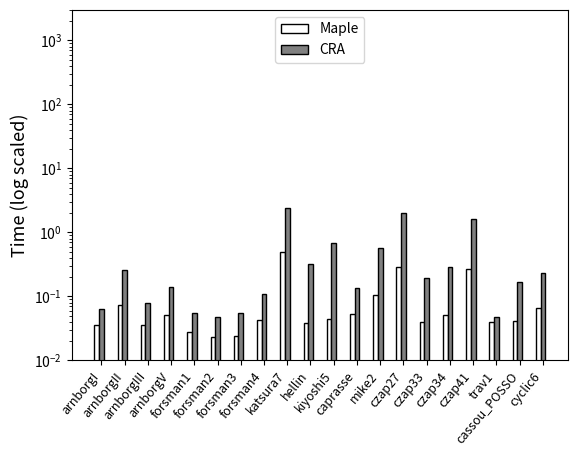

This chart was generated by the following Python code:
import matplotlib.pylab as plt
import numpy as np

# cra old
# cra 16-bit
# cra 32-bit
# cra mod basis time only


# buchberger
maple_bb = [ 0.423, 14.812, 0.2, 1.408, 0.084, 0.015, 0.108, 0.243, 24.604, 0.12, 0.016, 0.283, 5.8, 34.236, 0.035, 0.079, 0.456, 0.028, 2665.155, 14.949]
#cra_bb = [ 0.5888, 34.044, 0.344, 4.768, 0.164, 0.024, 0.14, 0.656, 0, 6.357, 7.584, 0.444, 39.344, 261.088, 0.929, 6.424, 84.64, 0.04, 6.451, 33.784]
#cra_bb = [1.116, 49.864, 0.613, 7.068, 0.152, 0.045, 0.348, 1.005, 414.328, 2.971, 2.036, 0.824, 56.789, 380.246, 0.616, 2.924, 35.375, 0.032, 9.9, 50.688]
#cra_bb = [0.723, 36.884, 0.336, 3.436, 0.192, 0.028, 0.068, 0.804, 282.393, 1.795, 1.128, 0.416, 38.936, 247.147, 0.443, 1.72, 20.956, 0.028, 6.694, 37.444]
# next is only mod basis time
cra_bb = [0.715, 36.62, 0.308, 5.201, 0.168, 0.024, 0.204, 0.792, 272.61, 1.041, 0.244, 0.395, 37.605, 245.539, 0.221, 0.885, 12.214, 0.028, 6.622, 37.187]
hensel_bb = [ 18.969, 0, 2340.014, 0, 0.891, 0, 0, 0, 0, 1.944, 1.212, 10.684, 0, 0, 1.176, 1.924, 89.82, 0.1, 0, 0]

# maplef4
maple_f4 = [ 0.312, 3.673, 0.139, 1.072, 0.136, 0.016, 0.028, 0.099, 38.533, 0.116, 0.024, 0.204, 5.06, 11.92, 0.08, 0.132, 1.08, 0.059, 0.856, 3.636]
#cra_f4 = [ 0.491, 9.58, 0.308, 3.38, 0.264, 0.024, 0.06, 0.453, 164.207, 7.112, 7.944, 0.421, 26.206, 71.828, 1.024, 7.093, 87.784, 0.044, 2.432, 9.34]
#cra_f4 = [0.852, 12.111, 0.465, 4.381, 0.235, 0.055, 0.116, 0.656, 197.468, 3.641, 2.2, 0.721, 31.575, 96.943, 0.64, 3.677, 47.281, 0.04, 3.477, 11.98]
#cra_f4 = [0.532, 9.661, 0.264, 3.436, 0.239, 0.032, 0.068, 0.468, 153.189, 2.253, 1.152, 0.384, 25.533, 66.784, 0.4, 2.04, 27.987, 0.04, 2.204, 10.076]
#next is mod basis time
cra_f4 = [0.52, 9.376, 0.24, 3.252, 0.226, 0.028, 0.068, 0.456, 143.325, 1.312, 0.37, 0.368, 24.343, 65.269, 0.234, 1.219, 19.183, 0.036, 2.144, 9.533] 

# fgb
maple_fgb = [ 0.036, 0.072, 0.036, 0.052, 0.028, 0.023, 0.024, 0.043, 0.496, 0.039, 0.044, 0.053, 0.105, 0.283, 0.04, 0.051, 0.264, 0.04, 0.041, 0.065]
#cra_fgb = [ 0.124, 1.732, 0.237, 0.973, 0.065, 0.073, 0.076, 0.201, 86.131, 10.276, 14.92, 0.249, 10.285, 13.576, 1.561, 10.283, 120.656, 0.041, 0.784, 1.629]
#cra_fgb = [0.1, 0.56, 0.159, 0.367, 0.063, 0.052, 0.059, 0.129, 16.554, 1.977, 2.321, 0.572, 2.669, 4.88, 0.519, 1.9, 16.964, 0.053, 0.28, 0.527]
# next is mod basis time
cra_fgb = [0.063, 0.259, 0.08, 0.142, 0.055, 0.048, 0.055, 0.109, 2.39, 0.317, 0.689, 0.137, 0.564, 1.974, 0.195, 0.289, 1.613, 0.048, 0.169, 0.235]

# numImgs
numImgs_cra_f4 = [ 2, 5, 2, 4, 2, 2, 2, 5, 13, 21, 71, 2, 8, 8, 17, 21, 41, 2, 11, 5]
numImgs_cra_fgb = [ 4, 7, 4, 6, 2, 4, 4, 8, 23, 38, 135, 4, 13, 12, 31, 38, 77, 2, 19, 7]

N = len(maple_bb)
ind = np.arange(N)  # the x locations for the groups
width = 0.2       # the width of the bars

fig = plt.figure()
ax = fig.add_subplot( 111)

# rects1 = ax.bar(ind, maple_bb, width, log=True, label='Maple', color='white', edgecolor='black')
# rects2 = ax.bar(ind+width, cra_bb, width, log=True, label='CRA', color='grey', edgecolor='black')
# rects3 = ax.bar(ind+2*width, hensel_bb, width, log=True, label='Hensel', color='black', edgecolor='black')

# rects1 = ax.bar(ind, maple_f4, width, log=True, label='Maple', color='white', edgecolor='black')
# rects2 = ax.bar(ind+width, cra_f4, width, log=True, label='CRA', color='grey', edgecolor='black')

rects1 = ax.bar(ind, maple_fgb, width, log=True, label='Maple', color='white', edgecolor='black')
rects2 = ax.bar(ind+width, cra_fgb, width, log=True, label='CRA', color='grey', edgecolor='black')



# rects1 = ax.bar(ind, maple_bb, width, log=True, label='BB', color='white', edgecolor='black')
# rects2 = ax.bar(ind+width, maple_f4, width, log=True, label='F4', color='grey', edgecolor='black')
# rects3 = ax.bar(ind+2*width, maple_fgb, width, log=True, label='FGB', color='black', edgecolor='black')

# rects1 = ax.bar(ind, cra_bb, width, log=True, label='BB', color='white', edgecolor='black')
# rects2 = ax.bar(ind+width, cra_f4, width, log=True, label='F4', color='grey', edgecolor='black')
# rects3 = ax.bar(ind+2*width, cra_fgb, width, log=True, label='FGB', color='black', edgecolor='black')


# rects1 = ax.bar(ind, numImgs_cra_f4, width, log=False, label='F4/BB', color='white', edgecolor='black')
# rects2 = ax.bar(ind+width, numImgs_cra_fgb, width, log=False, label='FGB', color='grey', edgecolor='black', hatch="/")


timeOverNum_bb = cra_bb
timeOverNum_f4 = cra_f4
timeOverNum_fgb = cra_fgb

for i in range( len( cra_bb)):
	timeOverNum_fgb[ i] = timeOverNum_fgb[ i]/numImgs_cra_fgb[ i];
	timeOverNum_f4[ i] = timeOverNum_f4[ i]/numImgs_cra_f4[ i];
	timeOverNum_bb[ i] = timeOverNum_bb[ i]/numImgs_cra_f4[ i];


# rects1 = ax.bar(ind, timeOverNum_bb, width, log=True, label='BB', color='white', edgecolor='black')
# rects2 = ax.bar(ind+width, timeOverNum_f4, width, log=True, label='F4', color='grey', edgecolor='black')
# rects3 = ax.bar(ind+2*width, timeOverNum_fgb, width, log=True, label='FGB', color='black', edgecolor='black')


# rects1 = ax.bar(ind, maple_bb, width, log=True, label='Maple', color='white', edgecolor='black')
# rects2 = ax.bar(ind+width, timeOverNum_, width, log=True, label='CRA', color='grey', edgecolor='black')

# rects1 = ax.bar(ind, maple_f4, width, log=True, label='Maple', color='white', edgecolor='black',)
# rects2 = ax.bar(ind+width, timeOverNum_f4, width, log=True, label='CRA', color='grey', edgecolor='black')

#rects1 = ax.bar(ind, maple_fgb, width, log=True, label='Maple', color='white', edgecolor='black')
#rects2 = ax.bar(ind+width, timeOverNum_fgb, width, log=True, label='CRA', color='grey', edgecolor='black')


ax.set_ylabel('Time (log scaled)', fontsize=13)
ax.set_xticks(ind+width)
ax.set_xticklabels( ('arnborgI', 'arnborgII', 'arnborgIII', 'arnborgV', 'forsman1', 'forsman2', 'forsman3', 'forsman4', 'katsura7', 'hellin', 'kiyoshi5', 'caprasse', 'mike2', 'czap27', 'czap33', 'czap34', 'czap41', 'trav1', 'cassou_POSSO', 'cyclic6'), ha='right', rotation=50, fontsize=9)
ax.set_ylim([ 10**(-2), 3*10**3])


lines, labels = ax.get_legend_handles_labels()
ax.legend(lines, labels, fontsize=10, loc=9)

plt.gcf().subplots_adjust(bottom=0.15)

rect = plt.figure(1).patch
rect.set_facecolor('white')
plt.show()
